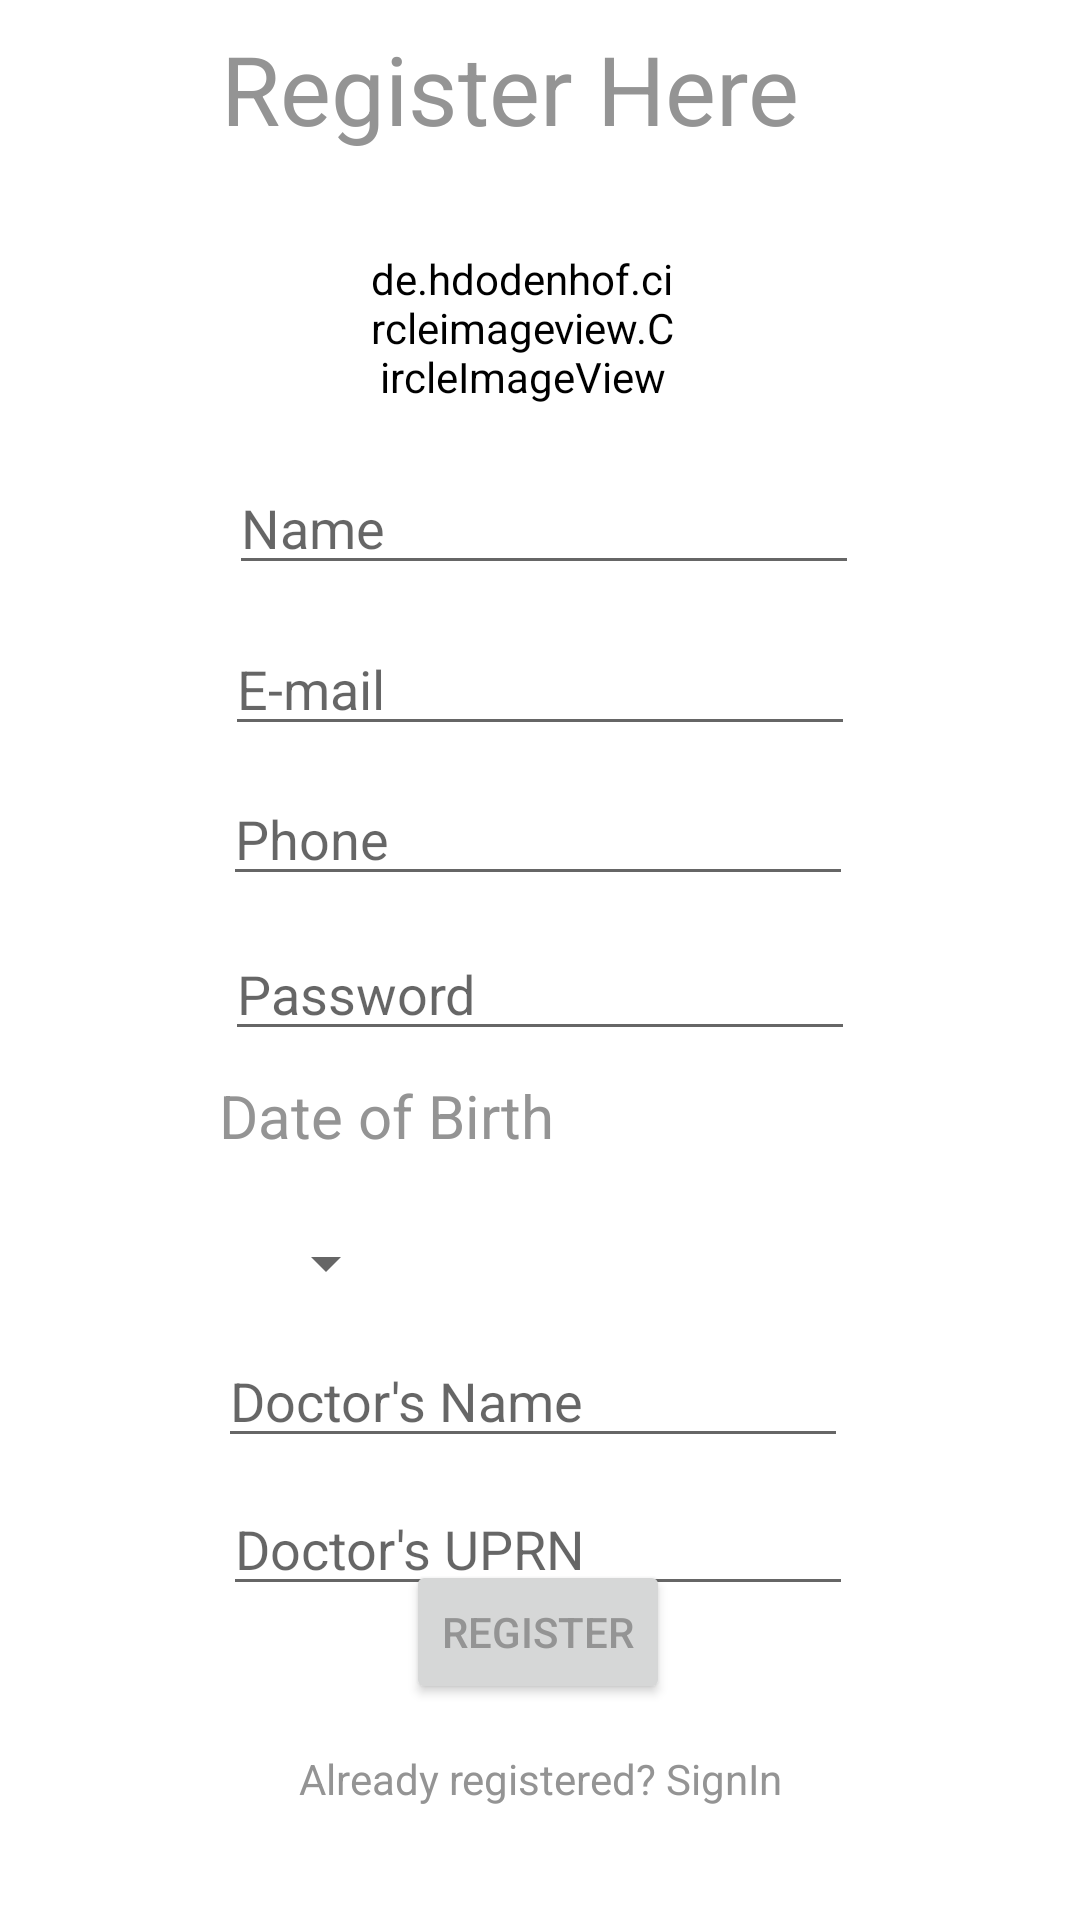

Reconstruct the res/layout file that produces this screen, plus the resources it refers to.
<!-- AndroidManifest.xml: application theme AppTheme -->
<!-- res/layout/register.xml -->
<?xml version="1.0" encoding="utf-8"?>
<androidx.constraintlayout.widget.ConstraintLayout xmlns:android="http://schemas.android.com/apk/res/android"
    xmlns:app="http://schemas.android.com/apk/res-auto"
    xmlns:tools="http://schemas.android.com/tools"
    android:id="@+id/defaultpropic2"
    android:layout_width="match_parent"
    android:layout_height="match_parent"
    tools:context=".register">

    <EditText
        android:id="@+id/etname"
        android:layout_width="wrap_content"
        android:layout_height="wrap_content"
        android:layout_marginStart="8dp"
        android:layout_marginTop="8dp"
        android:layout_marginEnd="8dp"
        android:layout_marginBottom="8dp"
        android:ems="10"
        android:hint="Name"
        android:inputType="textPersonName"
        app:layout_constraintBottom_toBottomOf="parent"
        app:layout_constraintEnd_toEndOf="parent"
        app:layout_constraintHorizontal_bias="0.51"
        app:layout_constraintStart_toStartOf="parent"
        app:layout_constraintTop_toTopOf="parent"
        app:layout_constraintVertical_bias="0.25" />

    <EditText
        android:id="@+id/etpassword"
        android:layout_width="wrap_content"
        android:layout_height="wrap_content"
        android:layout_marginStart="8dp"
        android:layout_marginTop="8dp"
        android:layout_marginEnd="8dp"
        android:layout_marginBottom="8dp"
        android:ems="10"
        android:hint="Password"
        android:inputType="textPassword"
        app:layout_constraintBottom_toBottomOf="parent"
        app:layout_constraintEnd_toEndOf="parent"
        app:layout_constraintStart_toStartOf="parent"
        app:layout_constraintTop_toBottomOf="@+id/etnumber"
        app:layout_constraintVertical_bias="0.008" />

    <Button
        android:id="@+id/btnreg"
        android:layout_width="wrap_content"
        android:layout_height="wrap_content"
        android:layout_marginStart="8dp"
        android:layout_marginTop="8dp"
        android:layout_marginEnd="8dp"
        android:layout_marginBottom="8dp"
        android:text="Register"
        app:layout_constraintBottom_toBottomOf="parent"
        app:layout_constraintEnd_toEndOf="parent"
        app:layout_constraintHorizontal_bias="0.498"
        app:layout_constraintStart_toStartOf="parent"
        app:layout_constraintTop_toTopOf="parent"
        app:layout_constraintVertical_bias="0.889" />

    <TextView
        android:id="@+id/tvregin"
        android:layout_width="wrap_content"
        android:layout_height="wrap_content"
        android:layout_marginStart="8dp"
        android:layout_marginTop="8dp"
        android:layout_marginEnd="8dp"
        android:layout_marginBottom="8dp"
        android:text="Already registered? SignIn"
        app:layout_constraintBottom_toBottomOf="parent"
        app:layout_constraintEnd_toEndOf="parent"
        app:layout_constraintStart_toStartOf="parent"
        app:layout_constraintTop_toBottomOf="@+id/btnreg"
        app:layout_constraintVertical_bias="0.194" />

    <EditText
        android:id="@+id/etemail"
        android:layout_width="wrap_content"
        android:layout_height="wrap_content"
        android:layout_marginStart="8dp"
        android:layout_marginTop="8dp"
        android:layout_marginEnd="8dp"
        android:layout_marginBottom="8dp"
        android:ems="10"
        android:hint="E-mail"
        android:inputType="textPersonName"
        app:layout_constraintBottom_toBottomOf="parent"
        app:layout_constraintEnd_toEndOf="parent"
        app:layout_constraintStart_toStartOf="parent"
        app:layout_constraintTop_toBottomOf="@+id/etname"
        app:layout_constraintVertical_bias="0.011" />

    <TextView
        android:id="@+id/textView"
        android:layout_width="212dp"
        android:layout_height="48dp"
        android:layout_marginStart="8dp"
        android:layout_marginTop="8dp"
        android:layout_marginEnd="8dp"
        android:layout_marginBottom="8dp"
        android:text="Register Here"
        android:textSize="32sp"
        app:layout_constraintBottom_toBottomOf="parent"
        app:layout_constraintEnd_toEndOf="parent"
        app:layout_constraintHorizontal_bias="0.497"
        app:layout_constraintStart_toStartOf="parent"
        app:layout_constraintTop_toTopOf="parent"
        app:layout_constraintVertical_bias="0.0" />

    <TextView
        android:id="@+id/tvdob"
        android:layout_width="215dp"
        android:layout_height="42dp"
        android:layout_marginStart="8dp"
        android:layout_marginTop="8dp"
        android:layout_marginEnd="8dp"
        android:layout_marginBottom="8dp"
        android:text="Date of Birth"
        android:textSize="20sp"
        app:layout_constraintBottom_toBottomOf="parent"
        app:layout_constraintEnd_toEndOf="parent"
        app:layout_constraintHorizontal_bias="0.505"
        app:layout_constraintStart_toStartOf="parent"
        app:layout_constraintTop_toBottomOf="@+id/etpassword"
        app:layout_constraintVertical_bias="0.0" />

    <androidx.appcompat.widget.AppCompatSpinner
        android:id="@+id/spin1"
        android:layout_width="wrap_content"
        android:layout_height="wrap_content"
        android:layout_marginStart="8dp"
        android:layout_marginTop="8dp"
        android:layout_marginEnd="8dp"
        android:layout_marginBottom="8dp"
        app:layout_constraintBottom_toBottomOf="parent"
        app:layout_constraintEnd_toEndOf="parent"
        app:layout_constraintHorizontal_bias="0.259"
        app:layout_constraintStart_toStartOf="parent"
        app:layout_constraintTop_toBottomOf="@+id/tvdob"
        app:layout_constraintVertical_bias="0.003" />

    <EditText
        android:id="@+id/etnumber"
        android:layout_width="wrap_content"
        android:layout_height="wrap_content"
        android:layout_marginStart="8dp"
        android:layout_marginTop="8dp"
        android:layout_marginEnd="8dp"
        android:layout_marginBottom="8dp"
        android:ems="10"
        android:hint="Phone"
        android:inputType="phone"
        app:layout_constraintBottom_toBottomOf="parent"
        app:layout_constraintEnd_toEndOf="parent"
        app:layout_constraintHorizontal_bias="0.494"
        app:layout_constraintStart_toStartOf="parent"
        app:layout_constraintTop_toBottomOf="@+id/etemail"
        app:layout_constraintVertical_bias="0.002" />

    <de.hdodenhof.circleimageview.CircleImageView
        android:id="@+id/defaultpropic4"
        android:layout_width="103dp"
        android:layout_height="101dp"
        android:layout_marginStart="8dp"
        android:layout_marginTop="8dp"
        android:layout_marginEnd="8dp"
        android:layout_marginBottom="8dp"
        app:layout_constraintBottom_toBottomOf="parent"
        app:layout_constraintEnd_toEndOf="parent"
        app:layout_constraintHorizontal_bias="0.476"
        app:layout_constraintStart_toStartOf="parent"
        app:layout_constraintTop_toTopOf="parent"
        app:layout_constraintVertical_bias="0.097"
        app:srcCompat="@drawable/propic" />

    <EditText
        android:id="@+id/etdoctorname"
        android:layout_width="wrap_content"
        android:layout_height="wrap_content"
        android:layout_marginStart="8dp"
        android:layout_marginTop="8dp"
        android:layout_marginEnd="8dp"
        android:layout_marginBottom="8dp"
        android:ems="10"
        android:hint="Doctor's Name"
        android:inputType="textPersonName"
        app:layout_constraintBottom_toBottomOf="parent"
        app:layout_constraintEnd_toEndOf="parent"
        app:layout_constraintHorizontal_bias="0.483"
        app:layout_constraintStart_toStartOf="parent"
        app:layout_constraintTop_toBottomOf="@+id/spin1"
        app:layout_constraintVertical_bias="0.025" />

    <EditText
        android:id="@+id/etdoctornum"
        android:layout_width="wrap_content"
        android:layout_height="wrap_content"
        android:layout_marginStart="8dp"
        android:layout_marginTop="8dp"
        android:layout_marginEnd="8dp"
        android:layout_marginBottom="8dp"
        android:ems="10"
        android:hint="Doctor's UPRN"
        android:inputType="number"
        app:layout_constraintBottom_toBottomOf="@+id/tvregin"
        app:layout_constraintEnd_toEndOf="parent"
        app:layout_constraintHorizontal_bias="0.494"
        app:layout_constraintStart_toStartOf="parent"
        app:layout_constraintTop_toBottomOf="@+id/etdoctorname"
        app:layout_constraintVertical_bias="0.0" />

</androidx.constraintlayout.widget.ConstraintLayout>
<!-- resources referenced by this layout -->
<resources>
  <style name="AppTheme" parent="Theme.AppCompat.Light.NoActionBar">
          
          <item name="colorPrimary">#ffffff</item>
          <item name="colorPrimaryDark">#ffffff</item>
          <item name="colorAccent">@color/colorAccent</item>
          <item name="android:background">#ffffff</item>
          <item name="cardbackground">#ffffff</item>
          <item name="android:textColor">#949494</item>
          <item name="tintcolor">#000000</item>
          <item name="buttoncolor">#5C5757</item>
      </style>
  <color name="colorAccent">#233DE6</color>
</resources>
